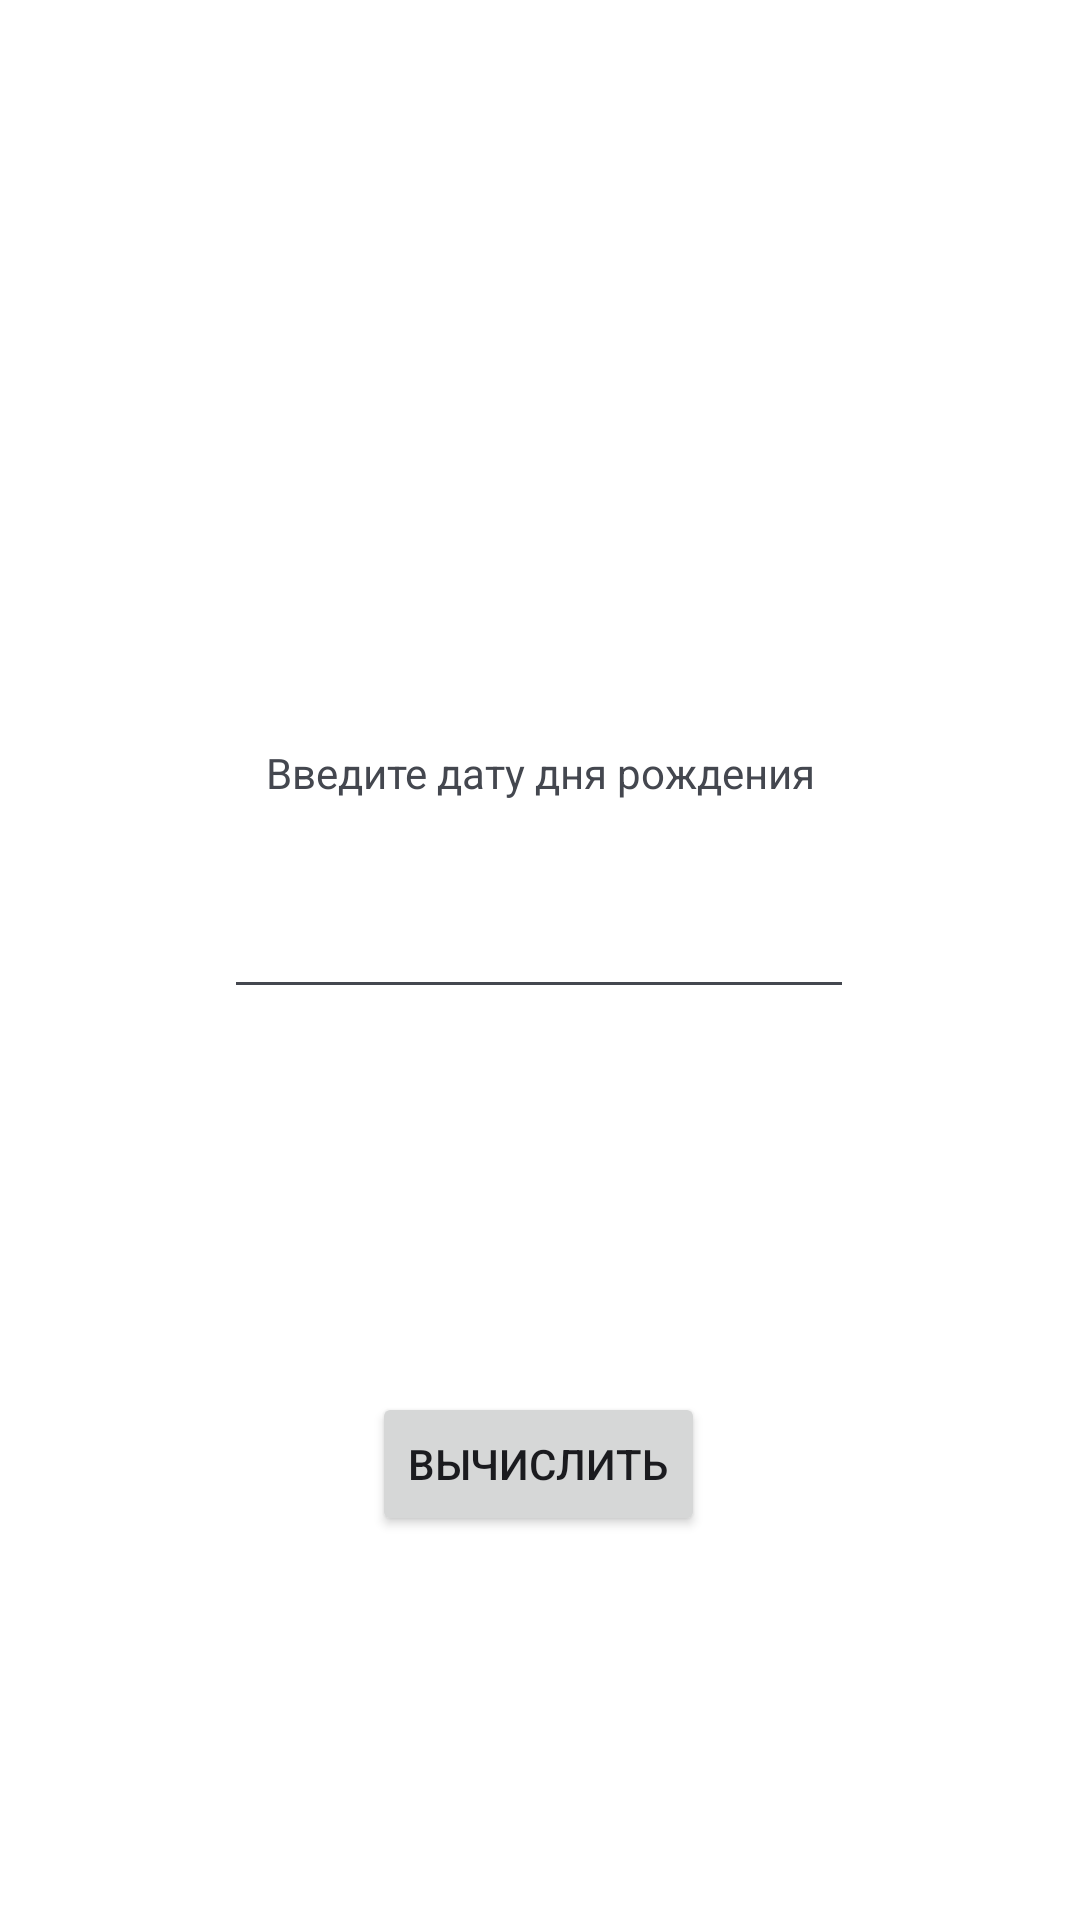

This screen was rendered from an Android layout file. Write that file and the resources it references.
<!-- AndroidManifest.xml: application theme Theme.Lucnum -->
<!-- res/layout/activity_main.xml -->
<?xml version="1.0" encoding="utf-8"?>
<androidx.constraintlayout.widget.ConstraintLayout xmlns:android="http://schemas.android.com/apk/res/android"
    xmlns:app="http://schemas.android.com/apk/res-auto"
    xmlns:tools="http://schemas.android.com/tools"
    android:layout_width="match_parent"
    android:layout_height="match_parent"
    android:theme="@style/Theme.Material3.DynamicColors.DayNight"
    tools:context=".MainActivity">

    <Button
        android:id="@+id/btnGo"
        android:layout_width="wrap_content"
        android:layout_height="wrap_content"
        android:layout_marginBottom="128dp"
        android:text="вычислить"
        android:theme="@style/ThemeOverlay.Material3.FloatingActionButton.Primary"
        app:layout_constraintBottom_toBottomOf="parent"
        app:layout_constraintEnd_toEndOf="parent"
        app:layout_constraintHorizontal_bias="0.498"
        app:layout_constraintStart_toStartOf="parent" />

    <EditText
        android:id="@+id/editTextDate2"
        android:layout_width="wrap_content"
        android:layout_height="wrap_content"
        android:layout_marginTop="278dp"
        android:ems="10"
        android:inputType="date"
        android:theme="@style/Widget.Material3.TextInputEditText.FilledBox"
        app:layout_constraintEnd_toEndOf="parent"
        app:layout_constraintHorizontal_bias="0.497"
        app:layout_constraintStart_toStartOf="parent"
        app:layout_constraintTop_toTopOf="parent" />

    <TextView
        android:id="@+id/textView43"
        android:layout_width="wrap_content"
        android:layout_height="wrap_content"
        android:layout_marginBottom="11dp"
        android:text="Введите дату дня рождения"
        android:theme="@style/ThemeOverlay.Material3.AutoCompleteTextView.FilledBox.Dense"
        app:layout_constraintBottom_toTopOf="@+id/editTextDate2"
        app:layout_constraintEnd_toEndOf="parent"
        app:layout_constraintStart_toStartOf="parent" />
</androidx.constraintlayout.widget.ConstraintLayout>
<!-- resources referenced by this layout -->
<resources>
  <style name="Theme.Lucnum" parent="Theme.MaterialComponents.DayNight.DarkActionBar">
          
          <item name="colorPrimary">@color/purple_500</item>
          <item name="colorPrimaryVariant">@color/purple_700</item>
          <item name="colorOnPrimary">@color/white</item>
          
          <item name="colorSecondary">@color/teal_200</item>
          <item name="colorSecondaryVariant">@color/teal_700</item>
          <item name="colorOnSecondary">@color/black</item>
          
          <item name="android:statusBarColor" tools:targetApi="l">?attr/colorPrimaryVariant</item>
          
      </style>
  <!-- not gathered from this repository: default colours our renderer supplied (Android Studio template values) -->
  <color name="purple_500">#FF6200EE</color>
  <color name="purple_700">#FF3700B3</color>
  <color name="teal_200">#FF03DAC5</color>
  <color name="teal_700">#FF018786</color>
  <color name="black">#FF000000</color>
  <color name="white">#FFFFFFFF</color>
</resources>
